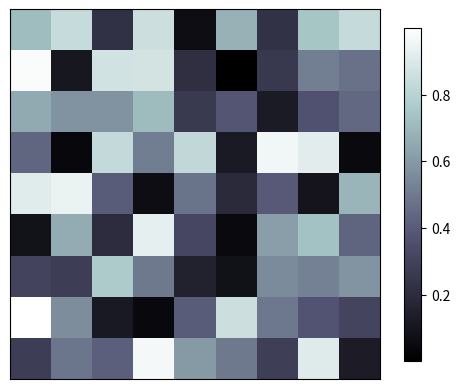

Python code for this plot:
import numpy as np
import matplotlib.pyplot as plt

n = 81
a = np.random.uniform(0, 1, n).reshape(9, 9)

plt.imshow(a, interpolation='nearest', cmap='bone', origin='upper')

plt.xticks(())
plt.yticks(())
plt.colorbar(shrink=0.9)
plt.show()
